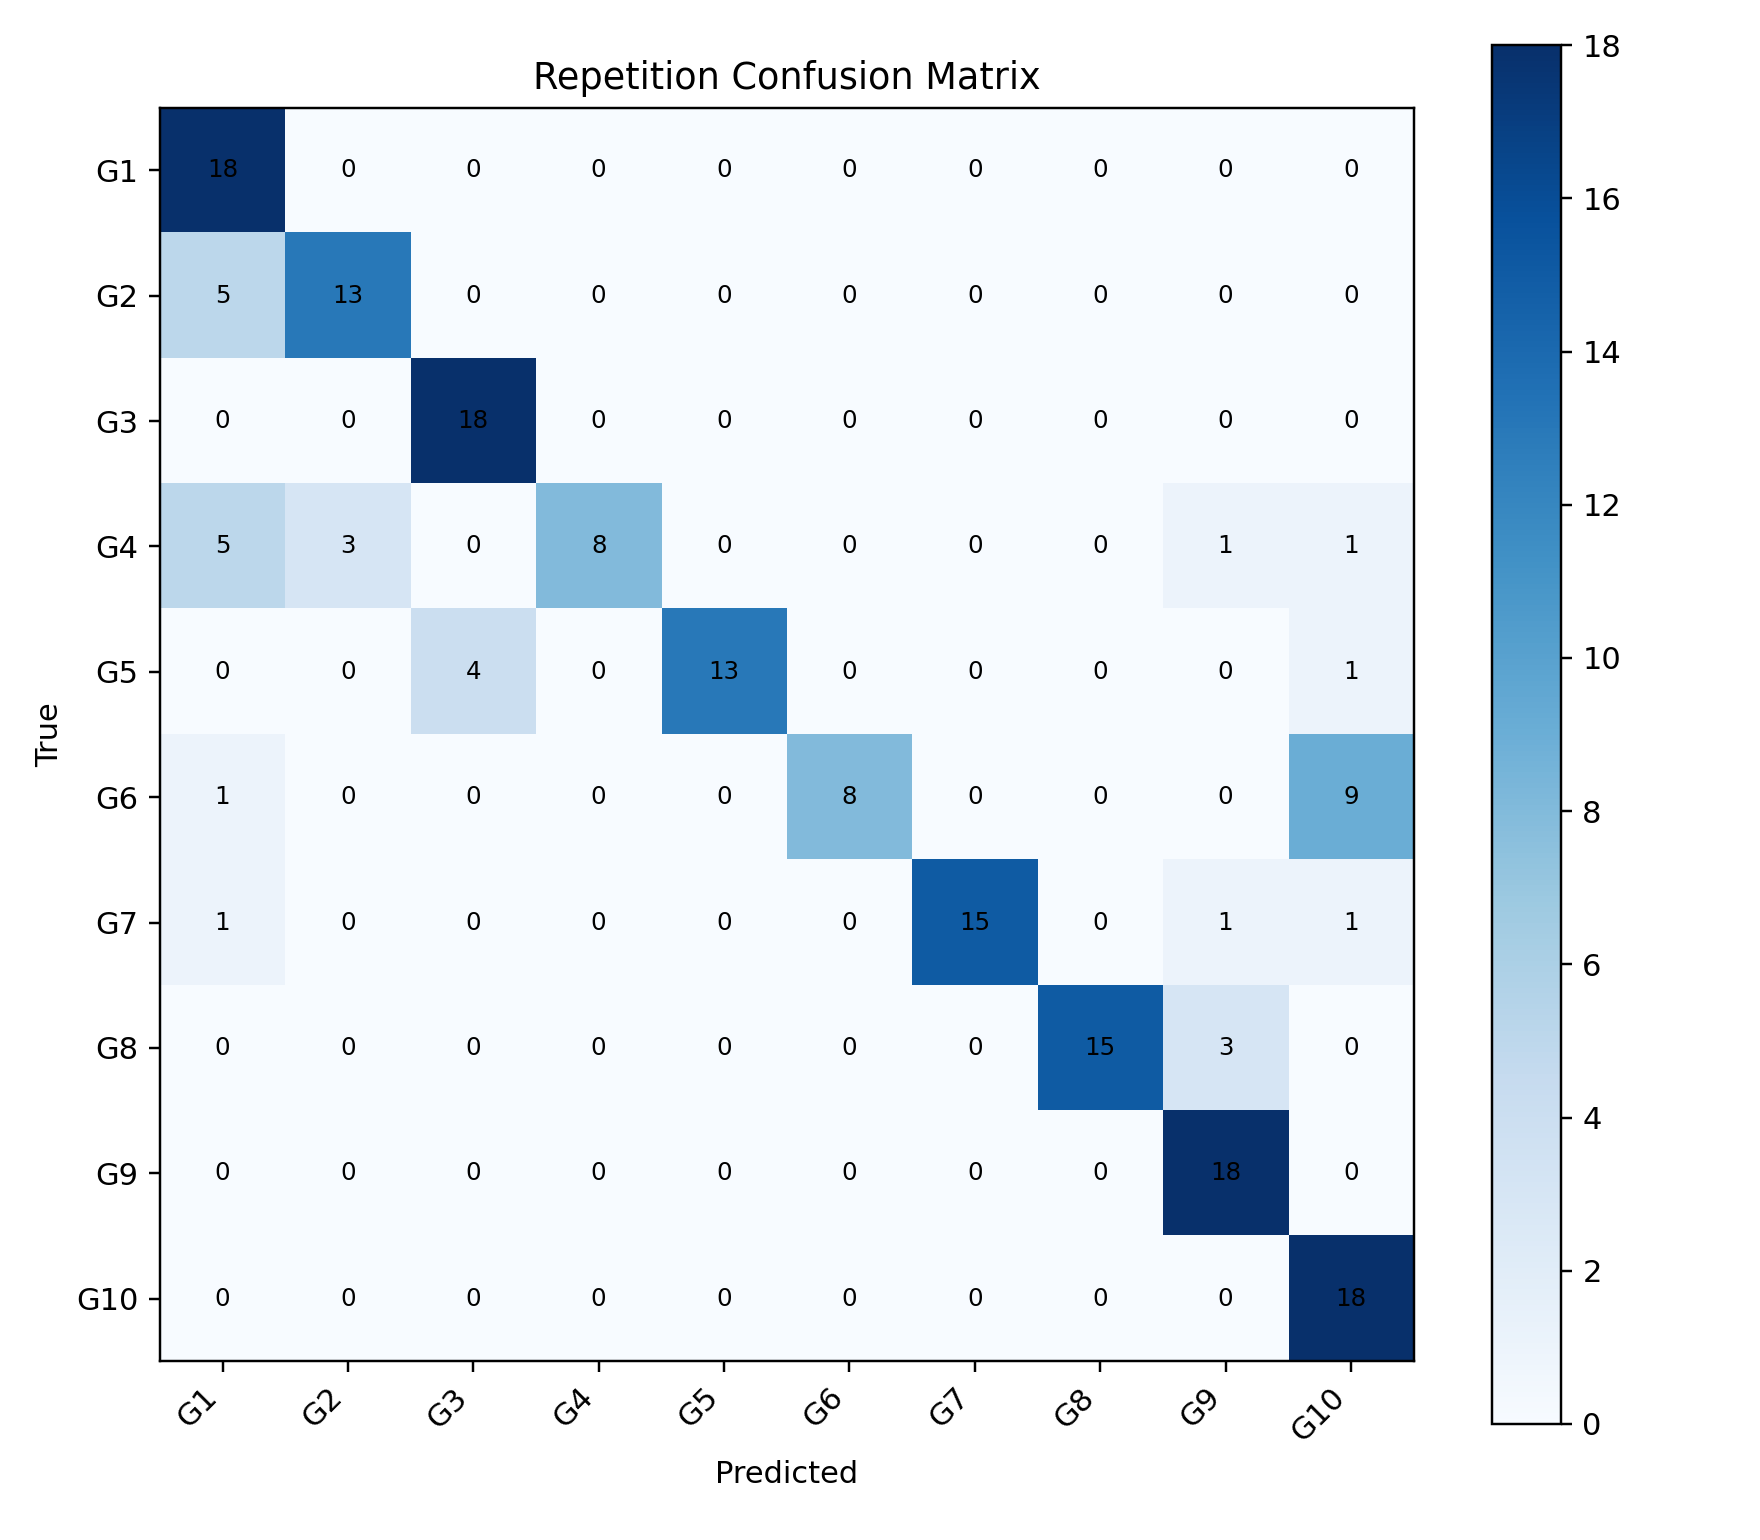

The file beside this chart, header and first rows:
, G1, G2, G3, G4, G5, G6, G7, G8, G9, G10
G1, 18, 0, 0, 0, 0, 0, 0, 0, 0, 0
G2, 5, 13, 0, 0, 0, 0, 0, 0, 0, 0
G3, 0, 0, 18, 0, 0, 0, 0, 0, 0, 0
G4, 5, 3, 0, 8, 0, 0, 0, 0, 1, 1
G5, 0, 0, 4, 0, 13, 0, 0, 0, 0, 1
G6, 1, 0, 0, 0, 0, 8, 0, 0, 0, 9
G7, 1, 0, 0, 0, 0, 0, 15, 0, 1, 1
G8, 0, 0, 0, 0, 0, 0, 0, 15, 3, 0
G9, 0, 0, 0, 0, 0, 0, 0, 0, 18, 0
G10, 0, 0, 0, 0, 0, 0, 0, 0, 0, 18
